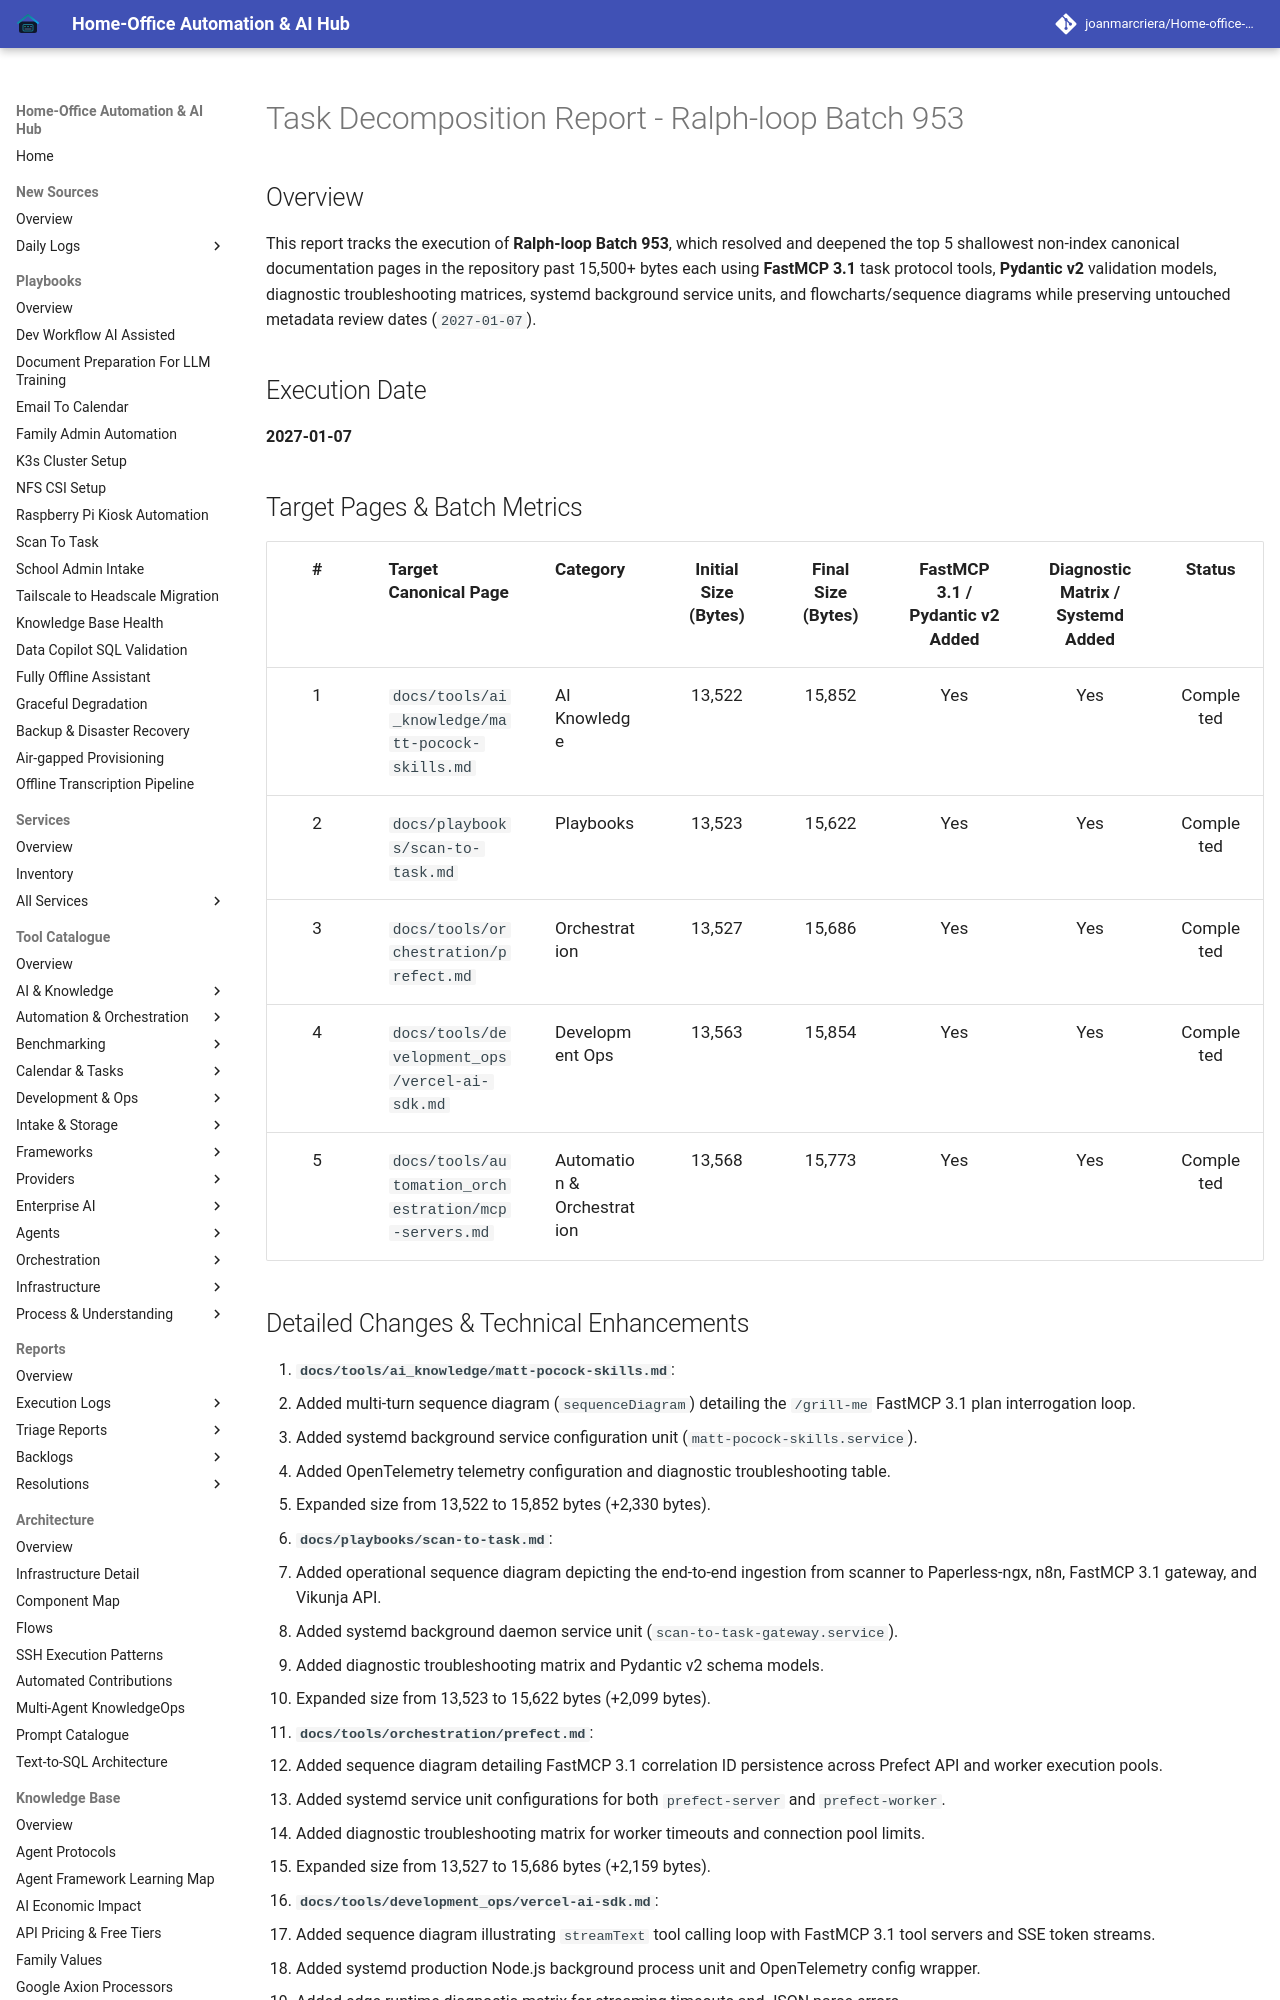

repository: joanmarcriera/Home-office-automations · page: reports/task-decomposition-batch-953/index.html · generator: mkdocs

# Task Decomposition Report - Ralph-loop Batch 953

## Overview
This report tracks the execution of **Ralph-loop Batch 953**, which resolved and deepened the top 5 shallowest non-index canonical documentation pages in the repository past 15,500+ bytes each using **FastMCP 3.1** task protocol tools, **Pydantic v2** validation models, diagnostic troubleshooting matrices, systemd background service units, and flowcharts/sequence diagrams while preserving untouched metadata review dates (`2027-01-07`).

## Execution Date
**2027-01-07**

## Target Pages & Batch Metrics

| # | Target Canonical Page | Category | Initial Size (Bytes) | Final Size (Bytes) | FastMCP 3.1 / Pydantic v2 Added | Diagnostic Matrix / Systemd Added | Status |
| :-: | :--- | :--- | :-: | :-: | :-: | :-: | :-: |
| 1 | `docs/tools/ai_knowledge/matt-pocock-skills.md` | AI Knowledge | 13,522 | 15,852 | Yes | Yes | Completed |
| 2 | `docs/playbooks/scan-to-task.md` | Playbooks | 13,523 | 15,622 | Yes | Yes | Completed |
| 3 | `docs/tools/orchestration/prefect.md` | Orchestration | 13,527 | 15,686 | Yes | Yes | Completed |
| 4 | `docs/tools/development_ops/vercel-ai-sdk.md` | Development Ops | 13,563 | 15,854 | Yes | Yes | Completed |
| 5 | `docs/tools/automation_orchestration/mcp-servers.md` | Automation & Orchestration | 13,568 | 15,773 | Yes | Yes | Completed |
